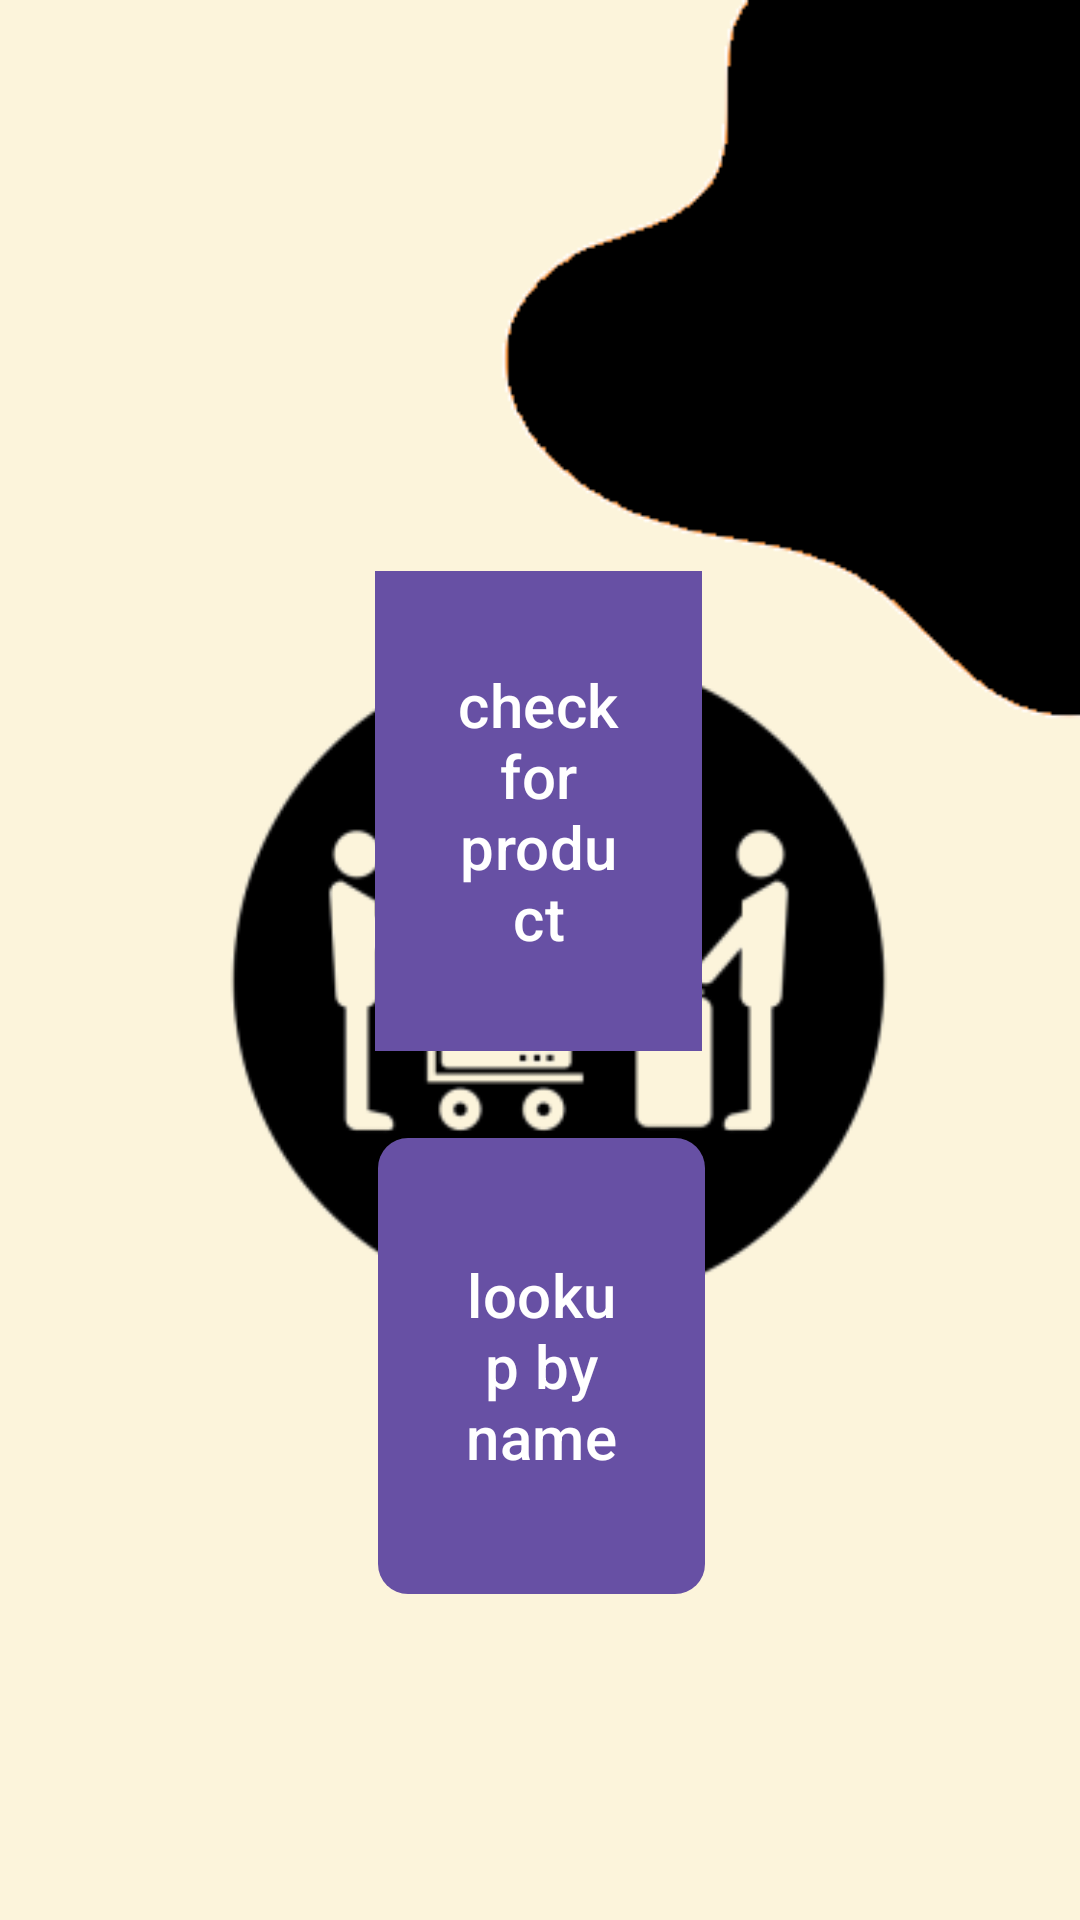

Write the Android layout XML for this screen, with the resource values it uses.
<!-- AndroidManifest.xml: application theme Theme.Instastash -->
<!-- res/layout/activity_staffhome.xml -->
<?xml version="1.0" encoding="utf-8"?>
<androidx.constraintlayout.widget.ConstraintLayout xmlns:android="http://schemas.android.com/apk/res/android"
    xmlns:app="http://schemas.android.com/apk/res-auto"
    xmlns:tools="http://schemas.android.com/tools"
    android:id="@+id/main"
    android:layout_width="match_parent"
    android:layout_height="match_parent"
    android:background="@drawable/backgroundlogo"
    tools:context=".staffhome">

    <LinearLayout
        android:id="@+id/linearLayout"
        android:layout_width="0dp"
        android:layout_height="0dp"
        android:orientation="vertical"
        app:layout_constraintBottom_toBottomOf="parent"
        app:layout_constraintEnd_toEndOf="parent"
        app:layout_constraintHorizontal_bias="1.0"
        app:layout_constraintStart_toStartOf="parent"
        app:layout_constraintTop_toTopOf="parent"
        app:layout_constraintVertical_bias="1.0">

        <RelativeLayout
            android:layout_width="match_parent"
            android:layout_height="0dp"
            android:layout_gravity="center"
            android:layout_marginStart="30dp"
            android:layout_marginTop="30dp"
            android:layout_marginEnd="30dp"
            android:layout_marginBottom="30dp"
            android:layout_weight="0.9"
            android:gravity="center">

            <com.google.android.material.button.MaterialButton
                android:id="@+id/checkforproduct"
                android:layout_width="160dp"
                android:layout_height="160dp"
                android:layout_alignParentStart="true"
                android:layout_alignParentTop="true"
                android:layout_alignParentEnd="true"
                android:layout_marginStart="95dp"
                android:layout_marginTop="86dp"
                android:layout_marginEnd="96dp"
                android:background="@android:color/black"
                android:onClick="checkforproduct"
                android:text="@string/checkstock"
                android:textAlignment="gravity"
                android:textSize="20sp"
                app:cornerRadius="10dp"
                app:icon="@drawable/ic_baseline_warehouse"
                app:iconGravity="top"
                app:iconSize="50dp" />

            <com.google.android.material.button.MaterialButton
                android:id="@+id/byname"
                android:layout_width="160dp"
                android:layout_height="160dp"
                android:layout_below="@+id/checkforproduct"
                android:layout_alignParentStart="true"
                android:layout_alignParentEnd="true"
                android:layout_marginStart="96dp"
                android:layout_marginTop="25dp"
                android:layout_marginEnd="95dp"
                android:onClick="lookupbyname"
                android:text="@string/byname"
                android:textAlignment="gravity"
                android:textSize="20sp"
                app:cornerRadius="10dp"
                app:icon="@drawable/search"
                app:iconGravity="top"
                app:iconSize="50dp" />

        </RelativeLayout>
    </LinearLayout>
</androidx.constraintlayout.widget.ConstraintLayout>
<!-- resources referenced by this layout -->
<resources>
  <!-- drawable backgroundlogo: png bitmap (drawable, 16317 bytes) -->
  <string name="byname">lookup by name</string>
  <string name="checkstock">check for product</string>
  <style name="Theme.Instastash" parent="Base.Theme.Instastash" />
  <style name="Base.Theme.Instastash" parent="Theme.Material3.DayNight.NoActionBar">
          
          
      </style>
</resources>
